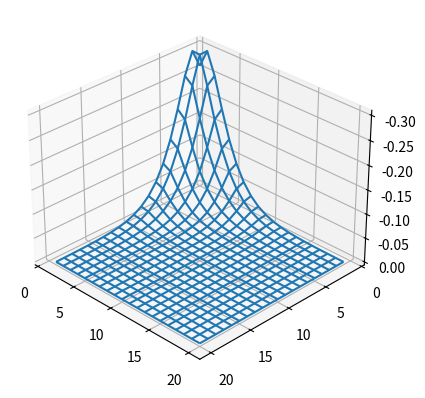

This chart was generated by the following Python code:
import numpy as np
from scipy.linalg import eigh

import matplotlib.pyplot as plt
from mpl_toolkits.mplot3d import axes3d

def calc_r(i, h):
    return 1 / (i + 1) / h

def calc_r_super(i, h, size):
    r1 = i % size + 1
    r2 = i // size + 1
    return 1 / max(r1, r2) / h

def calc_x(i, h):
    return 1 / (i + 1)**2 / h**2

def calc_x_super(i, h, size):
    x1 = i % size + 1
    x2 = i // size + 1
    return 1 / max(x1, x2)**2 / h**2

def gs_eigensystem_r(r, size, z, eigvals_only=False):
    h = r / size

    I = np.identity(size)
    second = (np.diag(-2 * np.ones(size)) + np.diag(np.ones(size - 1), k=1) + np.diag(np.ones(size - 1), k=-1)) / h**2
    r = np.diag(np.array([calc_r(xi, h) for xi in range(size)]))
    r_super = np.diag(np.array([calc_r_super(xi, h, size) for xi in range(size**2)]))
    single = -second / 2 - z * r

    hamiltonian = np.kron(single, I) + np.kron(I, single) + r_super

    if eigvals_only:
        return min(eigh(hamiltonian, eigvals_only=True))
    else:
        eigenvalues, eigenvectors = eigh(hamiltonian)
        gs = min(eigenvalues)
        gs_index = np.where(eigenvalues == gs)[0][0]
        gs_vec = eigenvectors[:,gs_index]
        return (gs, gs_vec)


def gs_eigensystem_x(r, size, z, eigvals_only=False):
    h = r / size

    I = np.identity(size)
    second = (np.diag(-2 * np.ones(size)) + np.diag(np.ones(size - 1), k=1) + np.diag(np.ones(size - 1), k=-1)) / h**2
    x2 = np.diag(np.array([calc_x(xi, h) for xi in range(size)]))
    x2_super = np.diag(np.array([calc_x_super(xi, h, size) for xi in range(size**2)]))
    single = (-np.matmul(x2, second) / 8) + (3 / 32 * np.matmul(x2, x2)) - (z * x2)

    hamiltonian = np.kron(single, I) + np.kron(I, single) + x2_super

    if eigvals_only:
        return min(eigh(hamiltonian, eigvals_only=True))
    else:
        eigenvalues, eigenvectors = eigh(hamiltonian)
        gs = min(eigenvalues)
        gs_index = np.where(eigenvalues == gs)[0][0]
        gs_vec = eigenvectors[:,gs_index]
        return (gs, gs_vec)

def nevilleAlgo(i,j,spacing,startoffset,z,dptable):
    if f'{i}_{j}' in dptable:
        return dptable[f'{i}_{j}']
    if i == j:
        out = gs_eigensystem_r(9, (i + startoffset) * spacing, z, True)
        dptable[f'{i}_{j}'] = out
        return out
    else:
        hi2 = (9 / (i + startoffset) / spacing)**2
        hj2 = (9 / (j + startoffset) / spacing)**2
        out = (nevilleAlgo(i, j - 1, spacing, startoffset, z, dptable) * hj2 - hi2 * nevilleAlgo(i + 1, j, spacing, startoffset, z, dptable)) / (hj2 - hi2)
        dptable[f'{i}_{j}'] = out
        return out

print(nevilleAlgo(i=0, j=4, spacing=5, startoffset=4, z=2,dptable={}))

def graph(r, size, z):
    fig = plt.figure()
    ax = fig.add_subplot(projection='3d')

    _, eigenvector = gs_eigensystem_r(r, size, z)

    data = np.zeros((size, size))
    X = np.arange(1, size + 1)
    X, Y = np.meshgrid(X, X)

    for i in range(size**2):
        r1 = i // size
        r2 = i % size
        data[r1, r2] = eigenvector[i]

    ax.plot_wireframe(X, Y, data)
    ax.view_init(-150, 225)

    plt.show()

graph(9, 20, 2)
